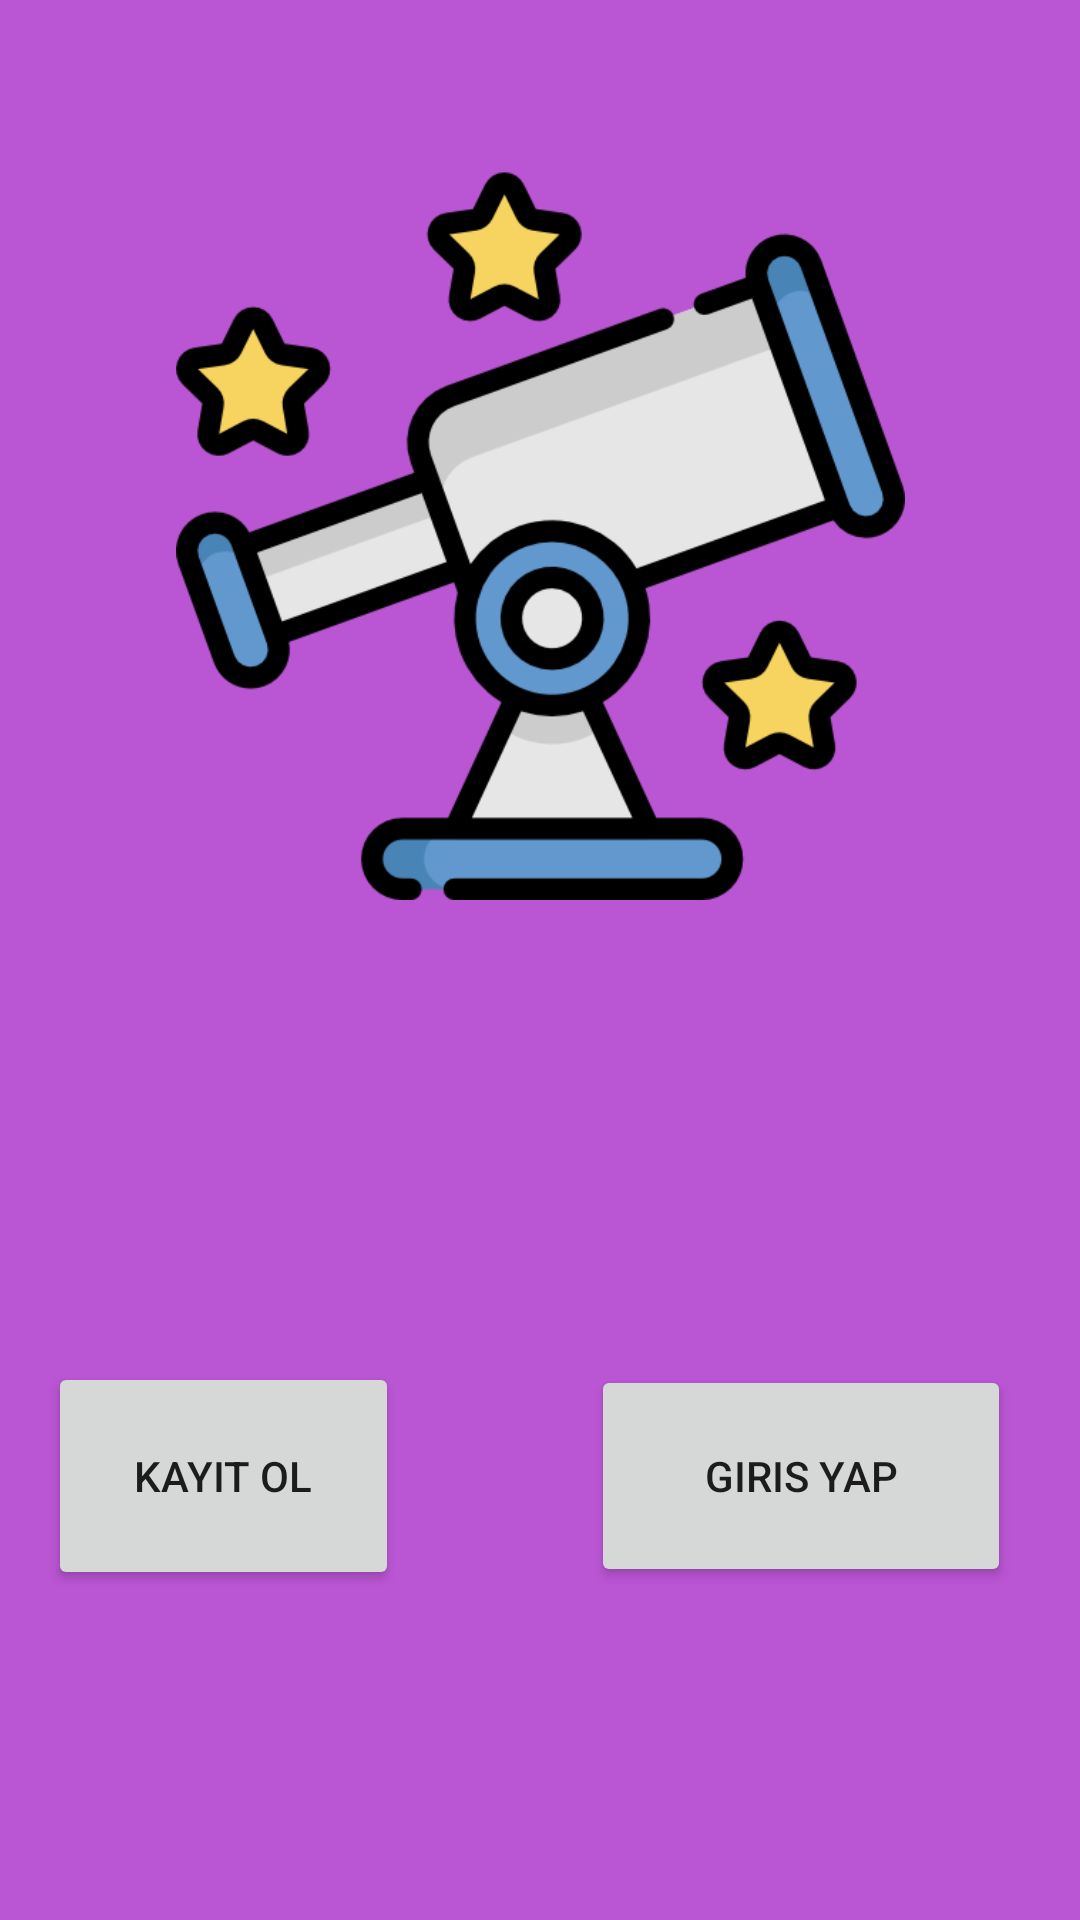

Write the Android layout XML for this screen, with the resource values it uses.
<!-- AndroidManifest.xml: application theme Theme.Astroid -->
<!-- res/layout/activity_main.xml -->
<?xml version="1.0" encoding="utf-8"?>
<androidx.constraintlayout.widget.ConstraintLayout xmlns:android="http://schemas.android.com/apk/res/android"
    xmlns:app="http://schemas.android.com/apk/res-auto"
    xmlns:tools="http://schemas.android.com/tools"
    android:layout_width="match_parent"
    android:layout_height="match_parent"
    android:background="@color/colorBackground"
    tools:context=".MainActivity">

    <TextView
        android:id="@+id/textView"
        android:layout_width="189dp"
        android:layout_height="0dp"
        android:layout_marginEnd="50dp"
        android:layout_marginRight="50dp"
        android:layout_marginBottom="122dp"
        android:fontFamily="sans-serif-black"
        android:text="ASTROİD"
        android:textColor="	#6A5ACD"
        android:textSize="40dp"
        android:textStyle="bold"
        app:layout_constraintBottom_toTopOf="@+id/kayitbuton"
        app:layout_constraintEnd_toEndOf="@+id/imageView"
        app:layout_constraintTop_toBottomOf="@+id/imageView" />

    <Button
        android:id="@+id/kayitbuton"
        android:layout_width="117dp"
        android:layout_height="76dp"
        android:layout_marginStart="47dp"
        android:layout_marginLeft="47dp"
        android:layout_marginEnd="64dp"
        android:layout_marginRight="64dp"
        android:layout_marginBottom="110dp"
        android:text="Kayıt Ol"
        app:layout_constraintBottom_toBottomOf="parent"
        app:layout_constraintEnd_toStartOf="@+id/girisbuton"
        app:layout_constraintStart_toStartOf="parent"
        app:layout_constraintTop_toBottomOf="@+id/textView" />

    <Button
        android:id="@+id/girisbuton"
        android:layout_width="140dp"
        android:layout_height="74dp"
        android:layout_marginEnd="54dp"
        android:layout_marginRight="54dp"
        android:text="Giris YAP"
        app:layout_constraintBaseline_toBaselineOf="@+id/kayitbuton"
        app:layout_constraintEnd_toEndOf="parent"
        app:layout_constraintStart_toEndOf="@+id/kayitbuton" />

    <ImageView
        android:id="@+id/imageView"
        android:layout_width="317dp"
        android:layout_height="243dp"
        android:layout_marginStart="47dp"
        android:layout_marginLeft="47dp"
        android:layout_marginTop="57dp"
        android:layout_marginEnd="47dp"
        android:layout_marginRight="47dp"
        android:layout_marginBottom="59dp"
        app:layout_constraintBottom_toTopOf="@+id/textView"
        app:layout_constraintEnd_toEndOf="parent"
        app:layout_constraintStart_toStartOf="parent"
        app:layout_constraintTop_toTopOf="parent"
        app:srcCompat="@drawable/telescope" />

</androidx.constraintlayout.widget.ConstraintLayout>
<!-- resources referenced by this layout -->
<resources>
  <color name="colorBackground">#BA55D3</color>
  <!-- drawable telescope: png bitmap (drawable, 45741 bytes) -->
  <style name="Theme.Astroid" parent="Theme.MaterialComponents.DayNight.DarkActionBar">
          
          <item name="colorPrimary">@color/purple_500</item>
          <item name="colorPrimaryVariant">@color/purple_700</item>
          <item name="colorOnPrimary">@color/white</item>
          
          <item name="colorSecondary">@color/teal_200</item>
          <item name="colorSecondaryVariant">@color/teal_700</item>
          <item name="colorOnSecondary">@color/black</item>
          
          <item name="android:statusBarColor" tools:targetApi="l">?attr/colorPrimaryVariant</item>
          
      </style>
  <color name="purple_500">#FF6200EE</color>
  <color name="purple_700">#FF3700B3</color>
  <color name="white">#FFFFFFFF</color>
  <color name="teal_200">#FF03DAC5</color>
  <color name="teal_700">#FF018786</color>
  <color name="black">#FF000000</color>
</resources>
